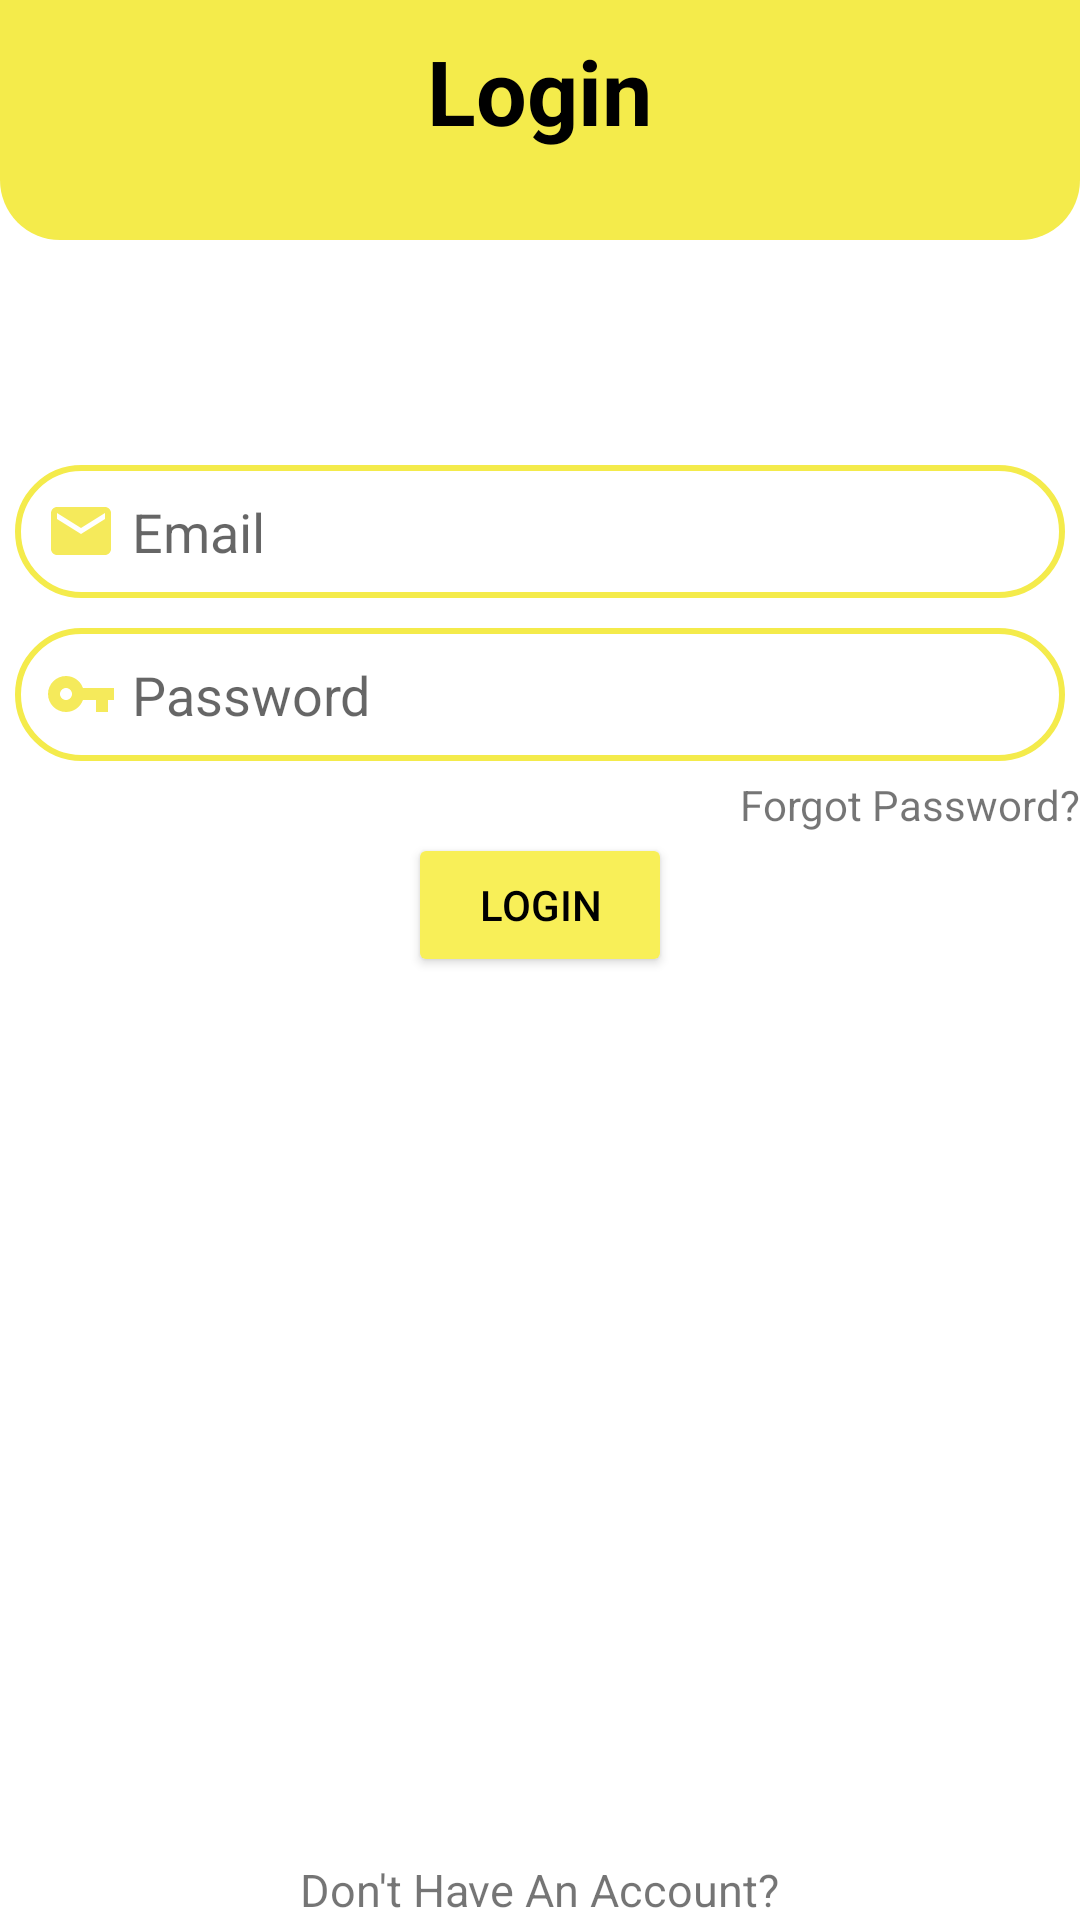

Produce the Android XML layout that renders to this screen, including the resource entries it uses.
<!-- AndroidManifest.xml: application theme AppTheme.NoActionbar -->
<!-- res/layout/activity_login.xml -->
<?xml version="1.0" encoding="utf-8"?>
<RelativeLayout xmlns:android="http://schemas.android.com/apk/res/android"
    xmlns:app="http://schemas.android.com/apk/res-auto"
    xmlns:tools="http://schemas.android.com/tools"
    android:layout_width="match_parent"
    android:layout_height="match_parent"
    tools:context=".LoginActivity"
    android:background="@color/white">

    

    <RelativeLayout
        android:layout_width="match_parent"
        android:layout_height="80dp"
        android:padding="10dp"
        android:background="@drawable/shape_icon">

        <TextView
            android:layout_width="wrap_content"
            android:layout_height="wrap_content"
            android:layout_centerHorizontal="true"
            android:text="Login"
            android:textColor="@color/black"
            android:textStyle="bold"
            android:textSize="30sp"/>
    </RelativeLayout>

        <ImageView
            android:id="@+id/iconIv"
            android:layout_width="50dp"
            android:layout_height="50dp"
            android:background="@drawable/shape_circle"
            android:layout_marginTop="60dp"
            android:src="@drawable/ic_key_24"
            android:padding="5dp"
            android:layout_marginBottom="40dp"
            android:layout_centerHorizontal="true"/>

        <EditText
            android:id="@+id/emailEt"
            android:layout_below="@+id/iconIv"
            android:layout_width="match_parent"
            android:layout_height="wrap_content"
            android:layout_margin="5dp"
            android:background="@drawable/shape_rec2"
            android:hint="Email"
            android:padding="10dp"
            android:drawableLeft="@drawable/ic__email_yellow"
            android:drawablePadding="5dp"
            android:inputType="textEmailAddress"/>

    <EditText
        android:id="@+id/passwordEt"
        android:layout_below="@+id/emailEt"
        android:layout_width="match_parent"
        android:layout_height="wrap_content"
        android:layout_margin="5dp"
        android:background="@drawable/shape_rec2"
        android:hint="Password"
        android:padding="10dp"
        android:drawableLeft="@drawable/ic__key_yellow"
        android:drawablePadding="5dp"
        android:inputType="textPassword"/>

            <TextView

                android:id="@+id/forgotIv"
                android:layout_width="wrap_content"
                android:layout_height="wrap_content"
                android:text="Forgot Password?"
                android:layout_below="@+id/passwordEt"
                android:layout_alignParentRight="true"

                />

            <Button
                android:layout_width="wrap_content"
                android:layout_height="wrap_content"
                android:layout_below="@+id/forgotIv"
                android:id="@+id/loginBtn"
                android:text="Login"
                style="@style/Widget.AppCompat.Button.Colored"
                android:textColor="@color/black"
                android:layout_centerHorizontal="true"/>
    <TextView

        android:id="@+id/noAccountIv"
        android:layout_width="wrap_content"
        android:layout_height="wrap_content"
        android:text="Don't Have An Account?"
        android:layout_centerHorizontal="true"
        android:textSize="15sp"
        android:layout_alignParentBottom="true"


        />


</RelativeLayout>
<!-- resources referenced by this layout -->
<resources>
  <color name="black">#FF000000</color>
  <color name="white">#FFFFFFFF</color>
  <!-- drawable ic__email_yellow (drawable) -->
  <vector android:height="24dp" android:tint="#F5EA5B"
      android:viewportHeight="24" android:viewportWidth="24"
      android:width="24dp" xmlns:android="http://schemas.android.com/apk/res/android">
      <path android:fillColor="@android:color/white" android:pathData="M20,4L4,4c-1.1,0 -1.99,0.9 -1.99,2L2,18c0,1.1 0.9,2 2,2h16c1.1,0 2,-0.9 2,-2L22,6c0,-1.1 -0.9,-2 -2,-2zM20,8l-8,5 -8,-5L4,6l8,5 8,-5v2z"/>
  </vector>
  <!-- drawable ic__key_yellow (drawable) -->
  <vector android:height="24dp" android:tint="#F5EA5B"
      android:viewportHeight="24" android:viewportWidth="24"
      android:width="24dp" xmlns:android="http://schemas.android.com/apk/res/android">
      <path android:fillColor="@android:color/white" android:pathData="M12.65,10C11.83,7.67 9.61,6 7,6c-3.31,0 -6,2.69 -6,6s2.69,6 6,6c2.61,0 4.83,-1.67 5.65,-4H17v4h4v-4h2v-4H12.65zM7,14c-1.1,0 -2,-0.9 -2,-2s0.9,-2 2,-2 2,0.9 2,2 -0.9,2 -2,2z"/>
  </vector>
  <!-- drawable shape_icon (drawable) -->
  <?xml version="1.0" encoding="utf-8"?>
  <shape xmlns:android="http://schemas.android.com/apk/res/android">
          <solid android:color="@color/primary"/>
          <corners android:bottomLeftRadius="20dp"
              android:bottomRightRadius="20dp"/>
  
  </shape>
  <!-- drawable shape_rec2 (drawable) -->
  <?xml version="1.0" encoding="utf-8"?>
  <shape xmlns:android="http://schemas.android.com/apk/res/android"
      android:shape="rectangle">
  
      <solid android:color="@android:color/white"/>
      <stroke android:color="@color/primary"
          android:width="2dp"/>
      <corners android:radius="30dp"/>
  
  
  </shape>
  <style name="AppTheme.NoActionbar">
          <item name="windowActionBar">false</item>
          <item name="windowNoTitle">true</item>
      </style>
  <color name="primary">#F4EB4B</color>
</resources>
